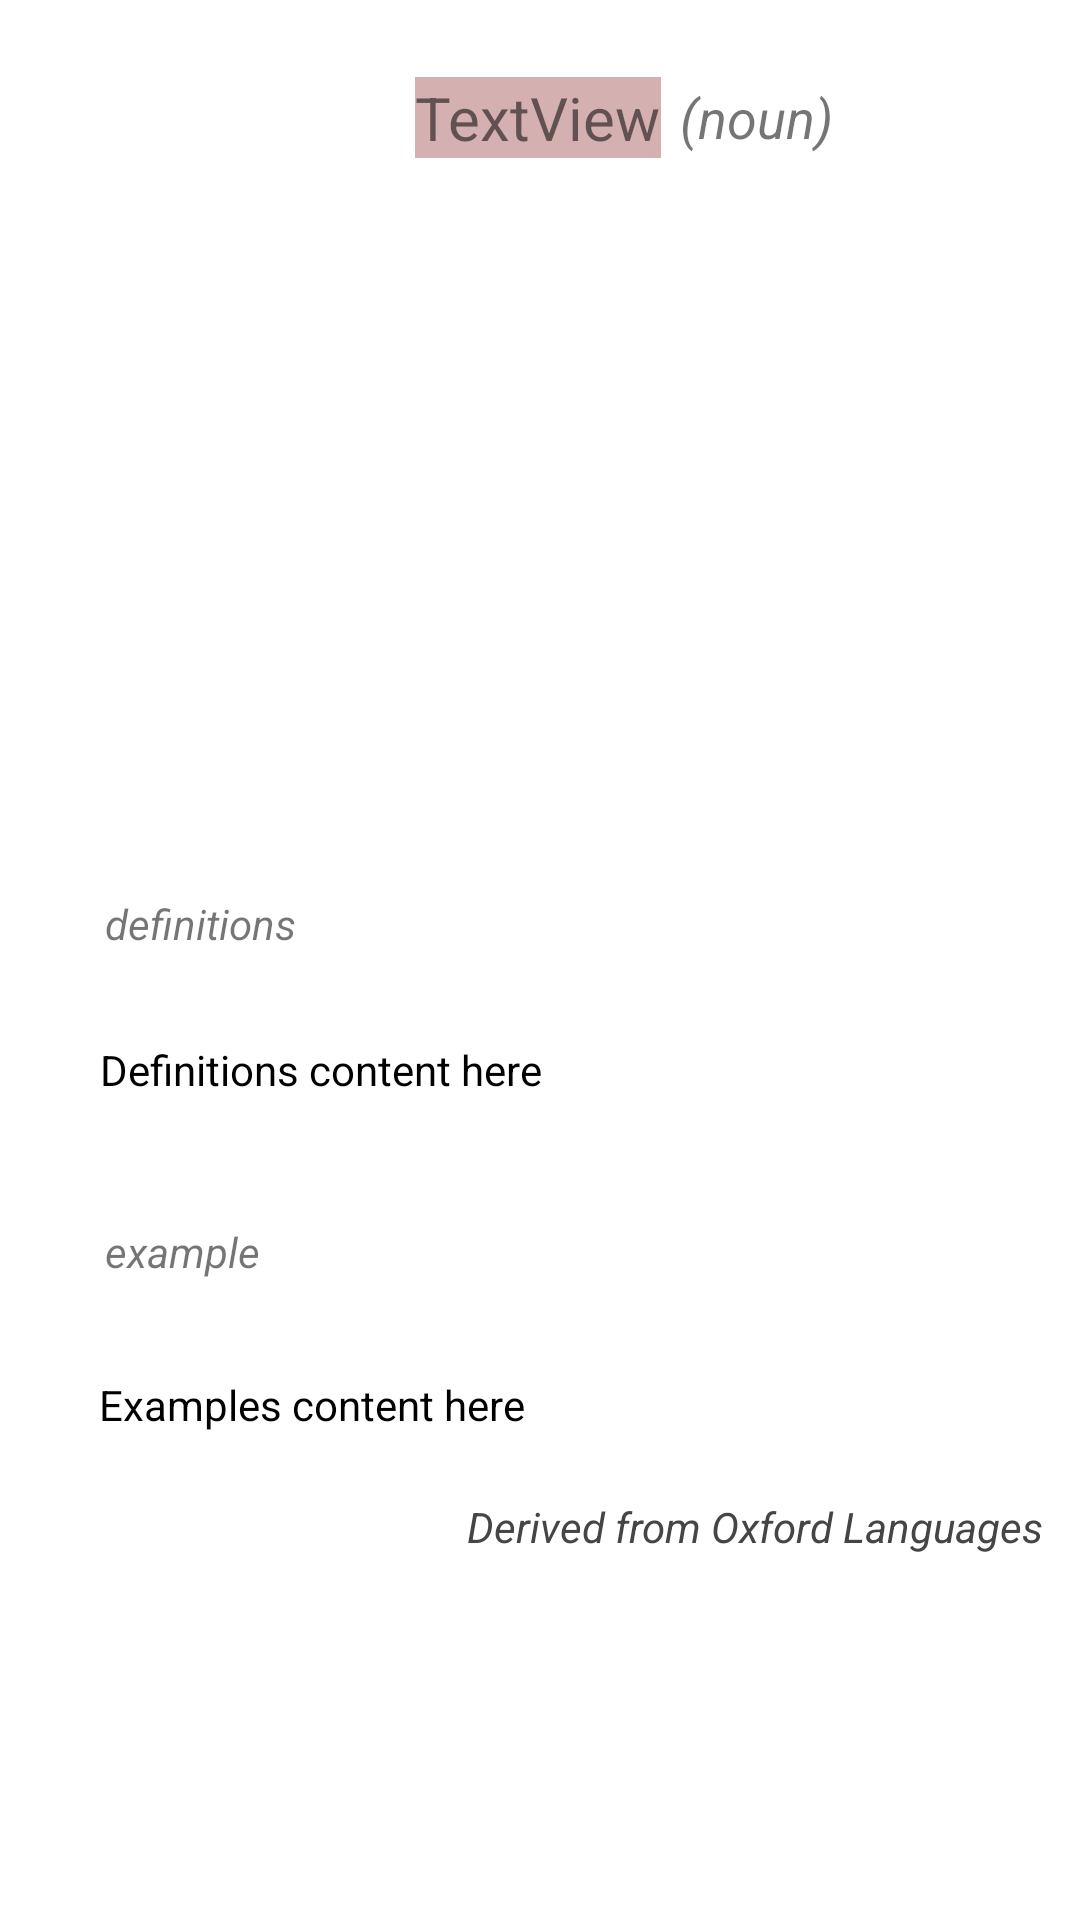

Here is an Android app screen rendered from its layout file. Give the layout XML and the strings, colors and styles it references.
<!-- AndroidManifest.xml: application theme Theme.Phrasely -->
<!-- res/layout/fragment_words.xml -->
<?xml version="1.0" encoding="utf-8"?>
<FrameLayout xmlns:android="http://schemas.android.com/apk/res/android"
    xmlns:app="http://schemas.android.com/apk/res-auto"
    xmlns:tools="http://schemas.android.com/tools"
    android:layout_width="match_parent"
    android:layout_height="match_parent"
    tools:context=".wordsFragment">

    

    <androidx.constraintlayout.widget.ConstraintLayout
        android:layout_width="match_parent"
        android:layout_height="match_parent">

        <TextView
            android:id="@+id/textView"
            android:layout_width="wrap_content"
            android:layout_height="wrap_content"
            android:layout_marginTop="4dp"
            android:background="#D5B0B0"
            android:text="TextView"
            android:textSize="20sp"
            app:layout_constraintEnd_toEndOf="parent"
            app:layout_constraintHorizontal_bias="0.498"
            app:layout_constraintStart_toStartOf="parent"
            app:layout_constraintBottom_toTopOf="@id/imageView2"
            app:layout_constraintTop_toTopOf="parent" />

        <TextView
            android:id="@+id/textView2"
            android:layout_width="wrap_content"
            android:layout_height="wrap_content"
            android:text="(noun)"
            android:textSize="18sp"
            android:textStyle="italic"
            app:layout_constraintBottom_toTopOf="@+id/imageView2"
            app:layout_constraintEnd_toEndOf="parent"
            app:layout_constraintHorizontal_bias="0.07"
            app:layout_constraintStart_toEndOf="@+id/textView"
            app:layout_constraintTop_toTopOf="parent"
            app:layout_constraintVertical_bias="0.466" />

        <ImageView
            android:id="@+id/imageView2"
            android:layout_width="194dp"
            android:layout_height="178dp"
            android:layout_marginTop="8dp"
            app:layout_constraintBottom_toTopOf="@+id/textView3"
            app:layout_constraintEnd_toEndOf="parent"
            app:layout_constraintHorizontal_bias="0.483"
            app:layout_constraintStart_toStartOf="parent"
            app:layout_constraintTop_toBottomOf="@+id/textView"
            tools:src="@drawable/sentence_maker_icon" />

        <TextView
            android:id="@+id/textView3"
            android:layout_width="wrap_content"
            android:layout_height="wrap_content"
            android:layout_marginTop="16dp"
            android:text="definitions"
            android:textStyle="italic"
            app:layout_constraintBottom_toTopOf="@id/textView4"
            app:layout_constraintEnd_toEndOf="parent"
            app:layout_constraintHorizontal_bias="0.118"
            app:layout_constraintStart_toStartOf="parent"
            app:layout_constraintTop_toBottomOf="@+id/imageView2" />

        <TextView
            android:id="@+id/textView4"
            android:layout_width="wrap_content"
            android:layout_height="wrap_content"
            android:layout_marginTop="8dp"
            android:text="Definitions content here"
            android:textColor="#000000"
            app:layout_constraintBottom_toTopOf="@id/textView5"
            app:layout_constraintEnd_toEndOf="parent"
            app:layout_constraintHorizontal_bias="0.156"
            app:layout_constraintStart_toStartOf="parent"
            app:layout_constraintTop_toBottomOf="@+id/textView3" />

        <TextView
            android:id="@+id/textView5"
            android:layout_width="wrap_content"
            android:layout_height="wrap_content"
            android:layout_marginTop="20dp"
            android:text="example"
            android:textStyle="italic"
            app:layout_constraintBottom_toTopOf="@id/textView6"
            app:layout_constraintEnd_toEndOf="parent"
            app:layout_constraintHorizontal_bias="0.114"
            app:layout_constraintStart_toStartOf="parent"
            app:layout_constraintTop_toBottomOf="@+id/textView4" />

        <TextView
            android:id="@+id/textView6"
            android:layout_width="wrap_content"
            android:layout_height="wrap_content"
            android:text="Examples content here"
            android:layout_marginTop="10dp"
            android:textColor="#000000"
            app:layout_constraintBottom_toTopOf="@+id/textView7"
            app:layout_constraintEnd_toEndOf="parent"
            app:layout_constraintHorizontal_bias="0.152"
            app:layout_constraintStart_toStartOf="parent"
            app:layout_constraintTop_toBottomOf="@+id/textView5"
            app:layout_constraintVertical_bias="0.272" />

        <TextView
            android:id="@+id/textView7"
            android:layout_width="wrap_content"
            android:layout_height="wrap_content"
            android:layout_marginBottom="100dp"
            android:text="Derived from Oxford Languages"
            android:textColor="#454545"
            android:textStyle="italic"
            app:layout_constraintBottom_toBottomOf="parent"
            app:layout_constraintEnd_toEndOf="parent"
            app:layout_constraintHorizontal_bias="0.926"
            app:layout_constraintStart_toStartOf="parent"
            app:layout_constraintTop_toBottomOf="@id/textView6" />
    </androidx.constraintlayout.widget.ConstraintLayout>

</FrameLayout>
<!-- resources referenced by this layout -->
<resources>
  <!-- drawable sentence_maker_icon: jpg bitmap (drawable, 34192 bytes) -->
  <style name="Theme.Phrasely" parent="Theme.MaterialComponents.DayNight.NoActionBar">
          
          <item name="colorOnPrimary">@color/white</item>
          
          <item name="colorSecondary">@color/teal_200</item>
          <item name="colorSecondaryVariant">@color/teal_700</item>
          <item name="colorOnSecondary">@color/black</item>
          
          <item name="android:statusBarColor" tools:targetApi="l">?attr/colorPrimaryVariant</item>
          
      </style>
  <color name="white">#FFFFFFFF</color>
  <color name="teal_200">#FF03DAC5</color>
  <color name="teal_700">#FF018786</color>
  <color name="black">#FF000000</color>
</resources>
